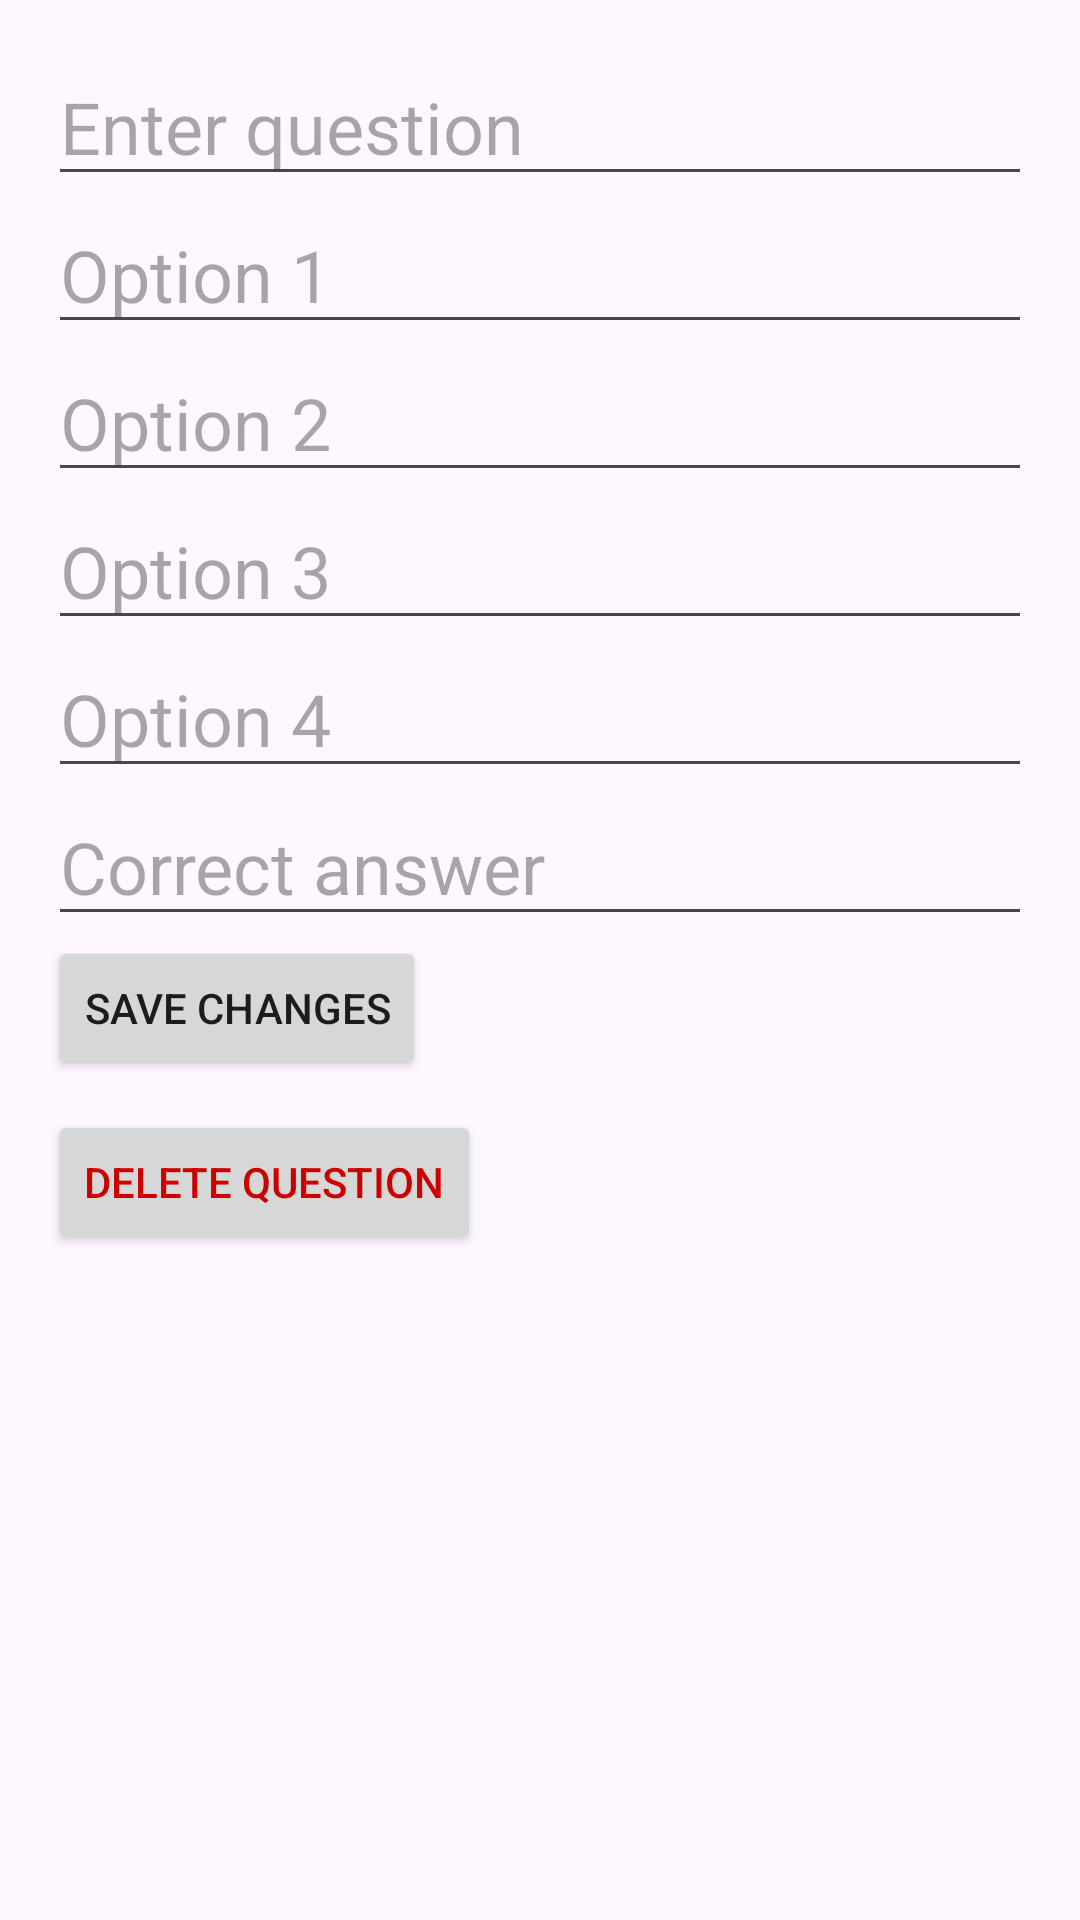

Here is an Android app screen rendered from its layout file. Give the layout XML and the strings, colors and styles it references.
<!-- AndroidManifest.xml: application theme Theme.QuizAppCSE -->
<!-- res/layout/activity_edit_question.xml -->
<?xml version="1.0" encoding="utf-8"?>
<LinearLayout xmlns:android="http://schemas.android.com/apk/res/android"
    android:orientation="vertical"
    android:layout_width="match_parent"
    android:layout_height="match_parent"
    android:padding="16dp">

    
    <EditText
        android:id="@+id/editQuestionEditText"
        android:textSize="24sp"
        android:layout_width="match_parent"
        android:layout_height="wrap_content"
        android:hint="Enter question"
        android:text="" />

    
    <EditText
        android:id="@+id/editOption1EditText"
        android:textSize="24sp"
        android:layout_width="match_parent"
        android:layout_height="wrap_content"
        android:hint="Option 1"
        android:text="" />

    <EditText
        android:id="@+id/editOption2EditText"
        android:textSize="24sp"
        android:layout_width="match_parent"
        android:layout_height="wrap_content"
        android:hint="Option 2"
        android:text="" />

    <EditText
        android:id="@+id/editOption3EditText"
        android:textSize="24sp"
        android:layout_width="match_parent"
        android:layout_height="wrap_content"
        android:hint="Option 3"
        android:text="" />

    <EditText
        android:id="@+id/editOption4EditText"
        android:textSize="24sp"
        android:layout_width="match_parent"
        android:layout_height="wrap_content"
        android:hint="Option 4"
        android:text="" />

    
    <EditText
        android:id="@+id/editCorrectAnswerEditText"
        android:textSize="24sp"
        android:layout_width="match_parent"
        android:layout_height="wrap_content"
        android:hint="Correct answer"
        android:text="" />

    
    <Button
        android:id="@+id/saveChangesButton"
        android:layout_width="wrap_content"
        android:layout_height="wrap_content"
        android:text="Save Changes" />

    
    <Button
        android:id="@+id/deleteQuestionButton"
        android:layout_width="wrap_content"
        android:layout_height="wrap_content"
        android:text="Delete Question"
        android:textColor="@android:color/holo_red_dark"
        android:layout_marginTop="10dp" />

</LinearLayout>
<!-- resources referenced by this layout -->
<resources>
  <style name="Theme.QuizAppCSE" parent="Base.Theme.QuizAppCSE" />
  <style name="Base.Theme.QuizAppCSE" parent="Theme.Material3.DayNight.NoActionBar">
          
          <item name="colorPrimary">@color/orange</item>
      </style>
</resources>
